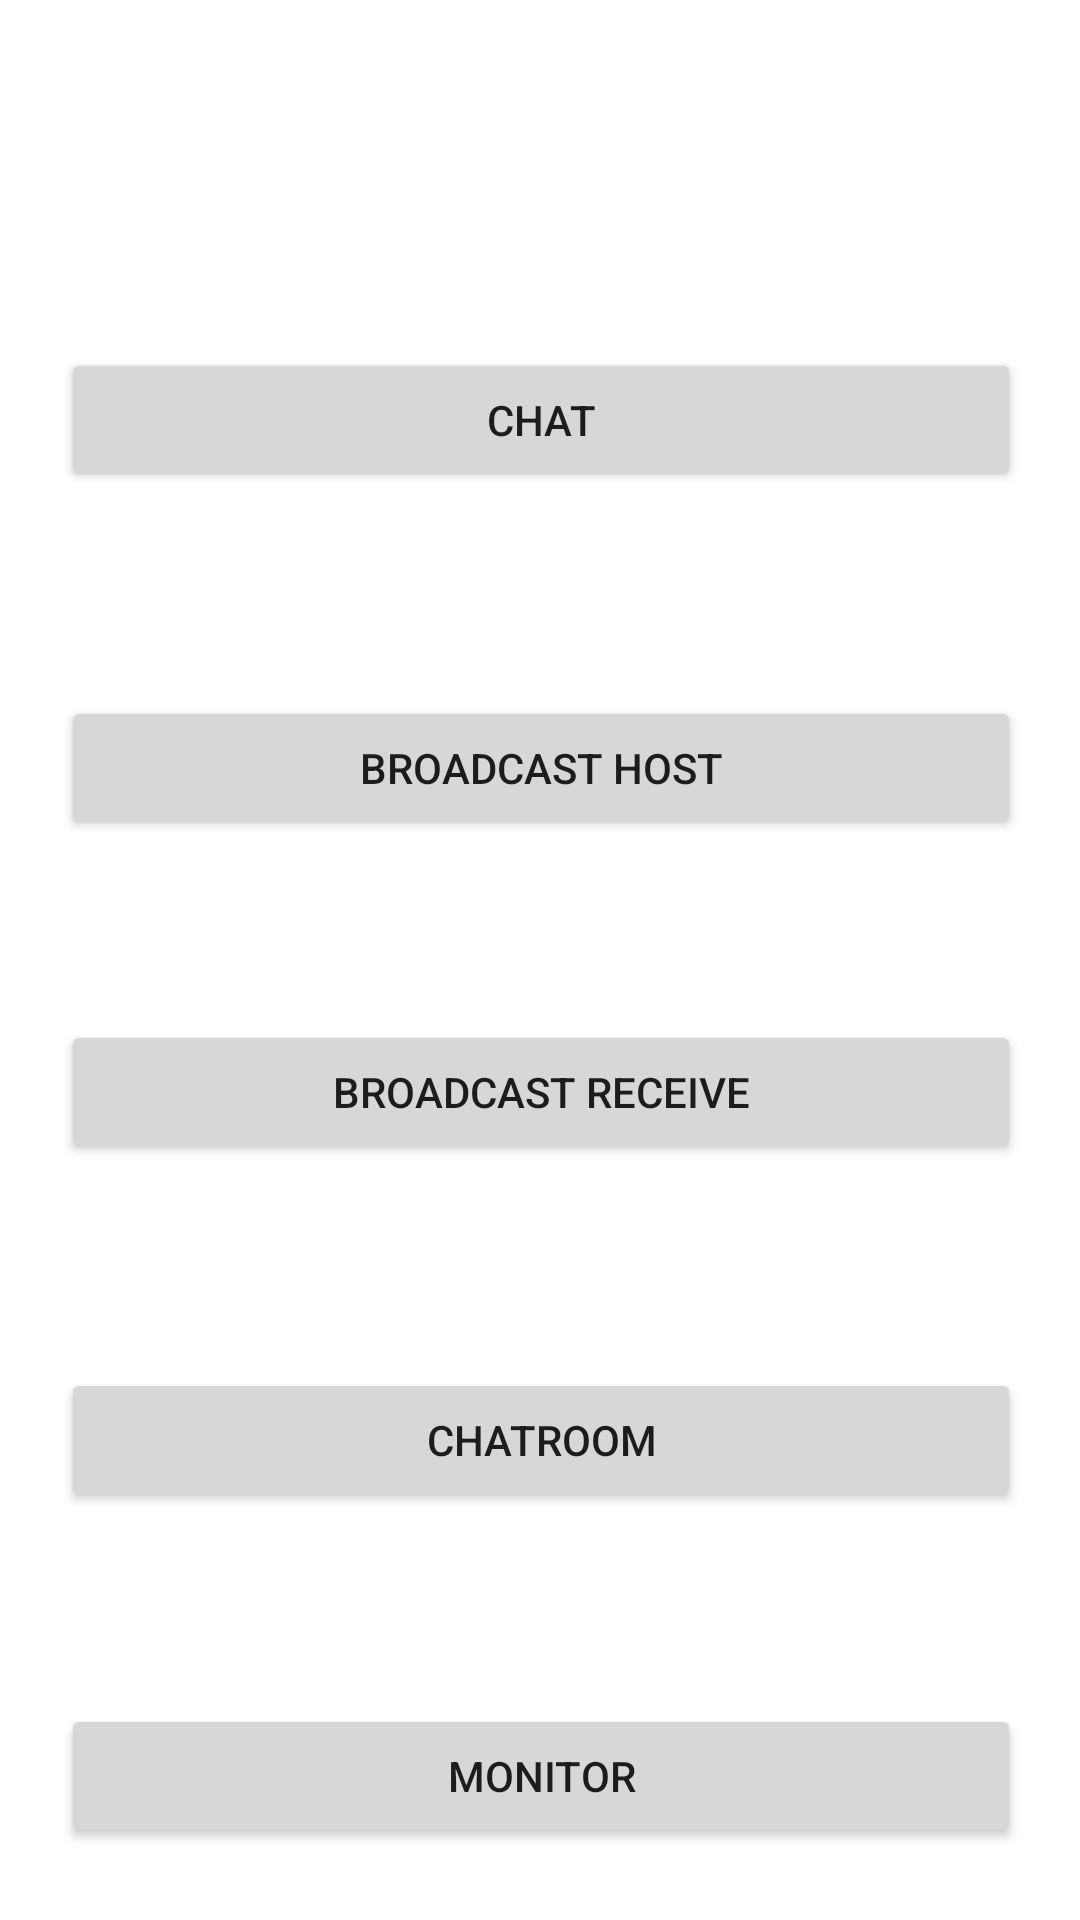

Here is an Android app screen rendered from its layout file. Give the layout XML and the strings, colors and styles it references.
<!-- AndroidManifest.xml: application theme Theme.RealTime -->
<!-- res/layout/activity_main.xml -->
<?xml version="1.0" encoding="utf-8"?>
<androidx.constraintlayout.widget.ConstraintLayout xmlns:android="http://schemas.android.com/apk/res/android"
    xmlns:app="http://schemas.android.com/apk/res-auto"
    xmlns:tools="http://schemas.android.com/tools"
    android:layout_width="match_parent"
    android:layout_height="match_parent"
    tools:context=".activities.MainActivity">

    <Button
        android:id="@+id/btn_chat"
        android:layout_width="320dp"
        android:layout_height="wrap_content"
        android:layout_marginTop="116dp"
        android:text="Chat"
        app:layout_constraintEnd_toEndOf="parent"
        app:layout_constraintHorizontal_bias="0.505"
        app:layout_constraintStart_toStartOf="parent"
        app:layout_constraintTop_toTopOf="parent" />

    <Button
        android:id="@+id/btn_monitor"
        android:layout_width="320dp"
        android:layout_height="wrap_content"
        android:layout_marginTop="64dp"
        android:text="Monitor"
        app:layout_constraintBottom_toBottomOf="parent"
        app:layout_constraintEnd_toEndOf="parent"
        app:layout_constraintHorizontal_bias="0.505"
        app:layout_constraintStart_toStartOf="parent"
        app:layout_constraintTop_toBottomOf="@+id/btn_chatroom"
        app:layout_constraintVertical_bias="0.0" />

    <Button
        android:id="@+id/btn_chatroom"
        android:layout_width="320dp"
        android:layout_height="wrap_content"
        android:layout_marginTop="68dp"
        android:text="ChatRoom"
        app:layout_constraintEnd_toEndOf="parent"
        app:layout_constraintHorizontal_bias="0.505"
        app:layout_constraintStart_toStartOf="parent"
        app:layout_constraintTop_toBottomOf="@+id/btn_broadcast_receive" />

    <Button
        android:id="@+id/btn_broadcast_receive"
        android:layout_width="320dp"
        android:layout_height="wrap_content"
        android:layout_marginTop="60dp"
        android:text="Broadcast Receive"
        app:layout_constraintEnd_toEndOf="parent"
        app:layout_constraintHorizontal_bias="0.505"
        app:layout_constraintStart_toStartOf="parent"
        app:layout_constraintTop_toBottomOf="@+id/btn_broadcast_host" />

    <Button
        android:id="@+id/btn_broadcast_host"
        android:layout_width="320dp"
        android:layout_height="wrap_content"
        android:layout_marginTop="68dp"
        android:text="Broadcast Host"
        app:layout_constraintEnd_toEndOf="parent"
        app:layout_constraintHorizontal_bias="0.505"
        app:layout_constraintStart_toStartOf="parent"
        app:layout_constraintTop_toBottomOf="@+id/btn_chat" />

</androidx.constraintlayout.widget.ConstraintLayout>
<!-- resources referenced by this layout -->
<resources>
  <style name="Theme.RealTime" parent="Theme.MaterialComponents.DayNight.DarkActionBar">
          
          <item name="colorPrimary">@color/purple_500</item>
          <item name="colorPrimaryVariant">@color/purple_700</item>
          <item name="colorOnPrimary">@color/white</item>
          
          <item name="colorSecondary">@color/teal_200</item>
          <item name="colorSecondaryVariant">@color/teal_700</item>
          <item name="colorOnSecondary">@color/black</item>
          
          <item name="android:statusBarColor" tools:targetApi="l">?attr/colorPrimaryVariant</item>
          
      </style>
  <color name="purple_500">#FF6200EE</color>
  <color name="purple_700">#FF3700B3</color>
  <color name="white">#FFFFFFFF</color>z
  <color name="teal_200">#FF03DAC5</color>
  <color name="teal_700">#FF018786</color>
  <color name="black">#FF000000</color>
</resources>
